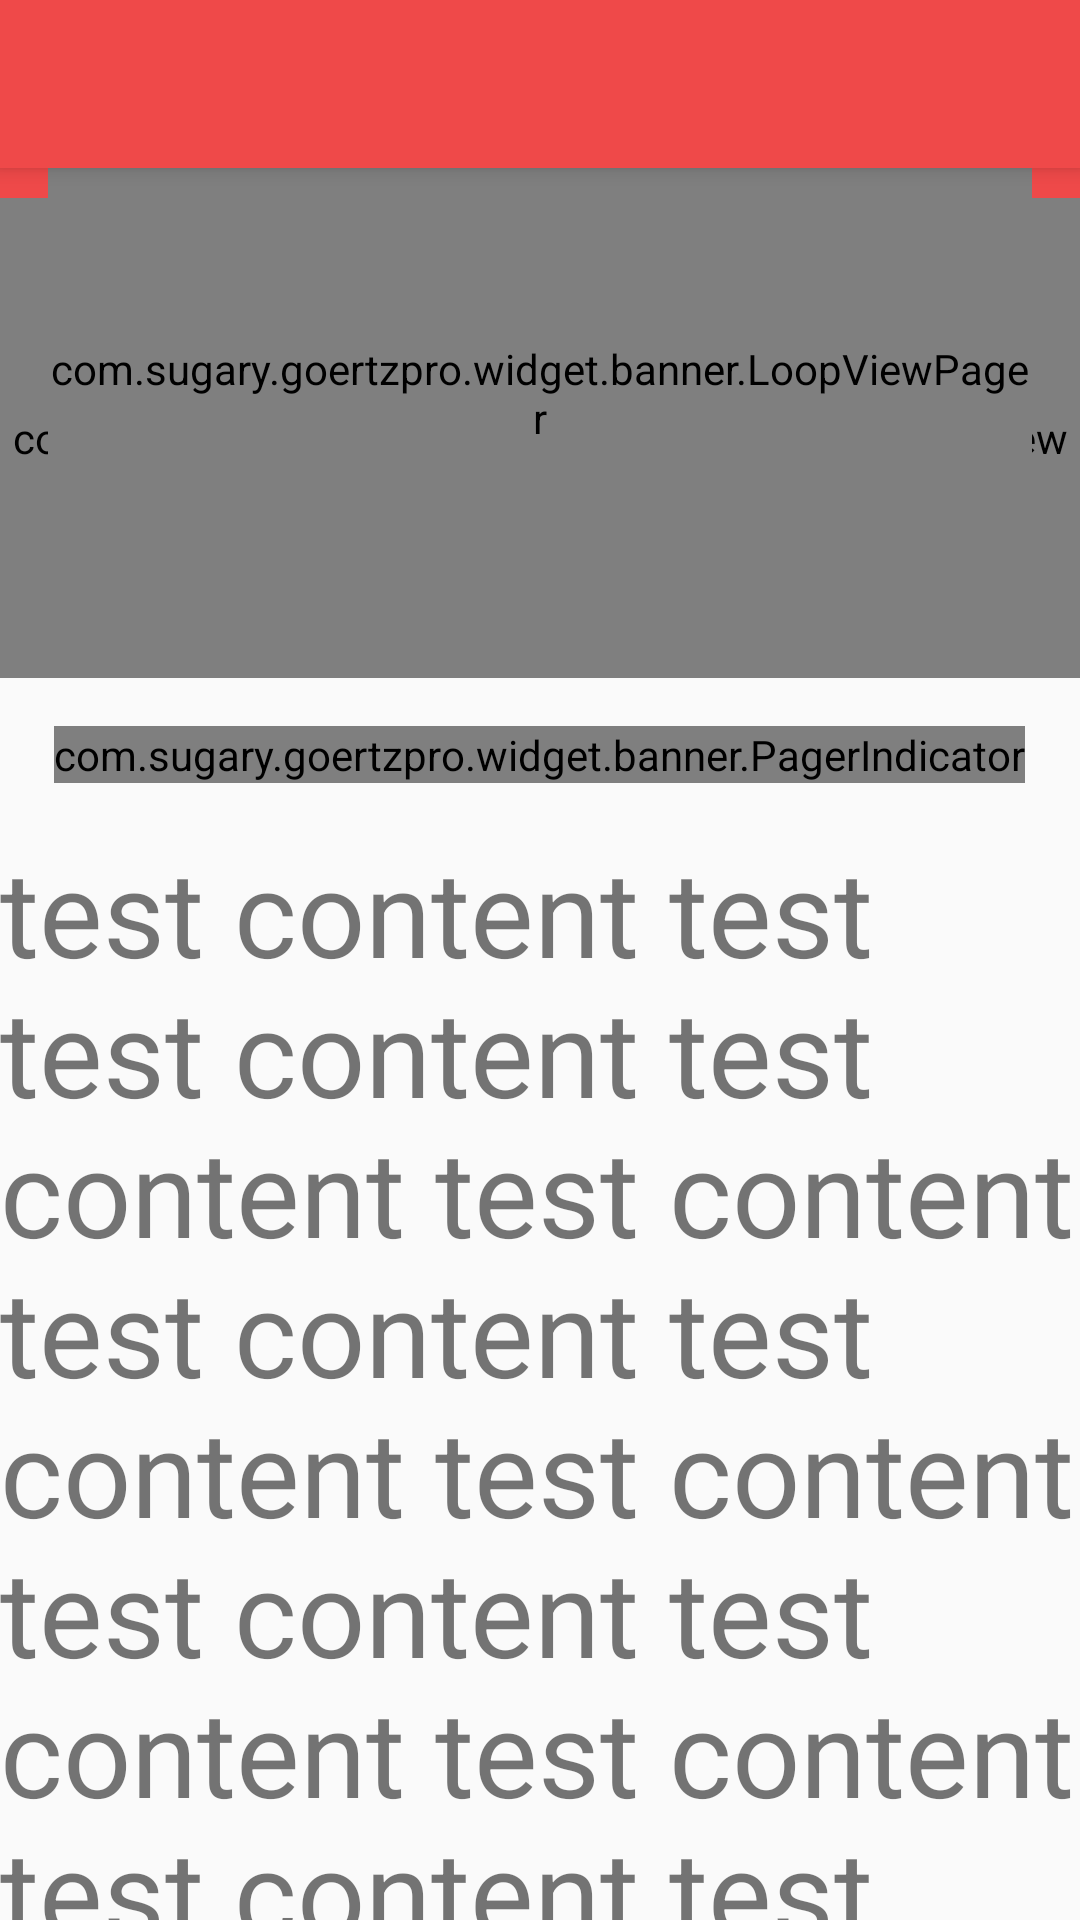

Layout XML and referenced resources for this Android screen:
<!-- AndroidManifest.xml: application theme AppTheme -->
<!-- res/layout/activity_banner_test.xml -->
<?xml version="1.0" encoding="utf-8"?>
<android.support.design.widget.CoordinatorLayout
    xmlns:android="http://schemas.android.com/apk/res/android"
    xmlns:app="http://schemas.android.com/apk/res-auto"
    xmlns:tools="http://schemas.android.com/tools"
    android:layout_width="match_parent"
    android:layout_height="match_parent"
    android:orientation="vertical"
    tools:context="com.sugary.goertzpro.scene.banner.BannerTestActivity"
    >

    <android.support.design.widget.AppBarLayout
        android:layout_width="match_parent"
        android:layout_height="wrap_content"
        >

        <android.support.v7.widget.Toolbar
            android:layout_width="match_parent"
            android:layout_height="?actionBarSize"
            android:title="主页"
            />

    </android.support.design.widget.AppBarLayout>

    <RelativeLayout
        android:layout_width="match_parent"
        android:layout_height="match_parent"
        app:layout_behavior="@string/appbar_scrolling_view_behavior"
        >

        <View
            android:id="@+id/tv_banner_bg"
            android:layout_width="match_parent"
            android:layout_height="75dp"
            android:background="@color/colorPrimary"
            />

        <android.support.v4.widget.NestedScrollView
            android:id="@+id/scroll_body"
            android:layout_width="match_parent"
            android:layout_height="match_parent"
            >

            <LinearLayout
                android:id="@+id/container_body"
                android:layout_width="match_parent"
                android:layout_height="wrap_content"
                android:orientation="vertical"
                >

                <FrameLayout
                    android:layout_width="match_parent"
                    android:layout_height="wrap_content"
                    >

                    <com.sugary.goertzpro.widget.banner.ShadowImageView
                        android:id="@+id/shadow_img_view"
                        android:layout_width="match_parent"
                        android:layout_marginTop="10dp"
                        android:layout_height="160dp"
                        app:shadowRound="5dp"
                        app:shadowColor="@color/shadow_red"
                        />

                    <com.sugary.goertzpro.widget.banner.LoopViewPager
                        android:id="@+id/pager_looper"
                        android:layout_width="match_parent"
                        android:layout_height="150dp"
                        android:layout_marginLeft="16dp"
                        android:layout_marginRight="16dp"
                        />

                </FrameLayout>


                <com.sugary.goertzpro.widget.banner.PagerIndicator
                    android:id="@+id/indicator_pager"
                    android:layout_width="wrap_content"
                    android:layout_height="wrap_content"
                    android:layout_gravity="center_horizontal"
                    android:layout_marginTop="16dp"
                    />

                
                
                
                
                
                
                
                

                <TextView
                    android:layout_width="match_parent"
                    android:layout_height="wrap_content"
                    android:layout_marginTop="16dp"
                    android:text="test content test test content test content test content test content test content test content test content test content test content test content test content test content test content test content test content test content test content test content test content content test content test content test content test content test content test content test content test content test content"
                    android:textSize="40sp"
                    />

            </LinearLayout>

        </android.support.v4.widget.NestedScrollView>

    </RelativeLayout>


</android.support.design.widget.CoordinatorLayout>
<!-- resources referenced by this layout -->
<resources>
  <color name="colorPrimary">#ef4949</color>
  <style name="AppTheme" parent="Theme.AppCompat.Light.NoActionBar">
          
          <item name="colorPrimary">@color/colorPrimary</item>
          <item name="colorPrimaryDark">@color/colorPrimaryDark</item>
          <item name="colorAccent">@color/colorAccent</item>
      </style>
  <color name="colorPrimaryDark">#ef4949</color>
  <color name="colorAccent">#FF4081</color>
</resources>
